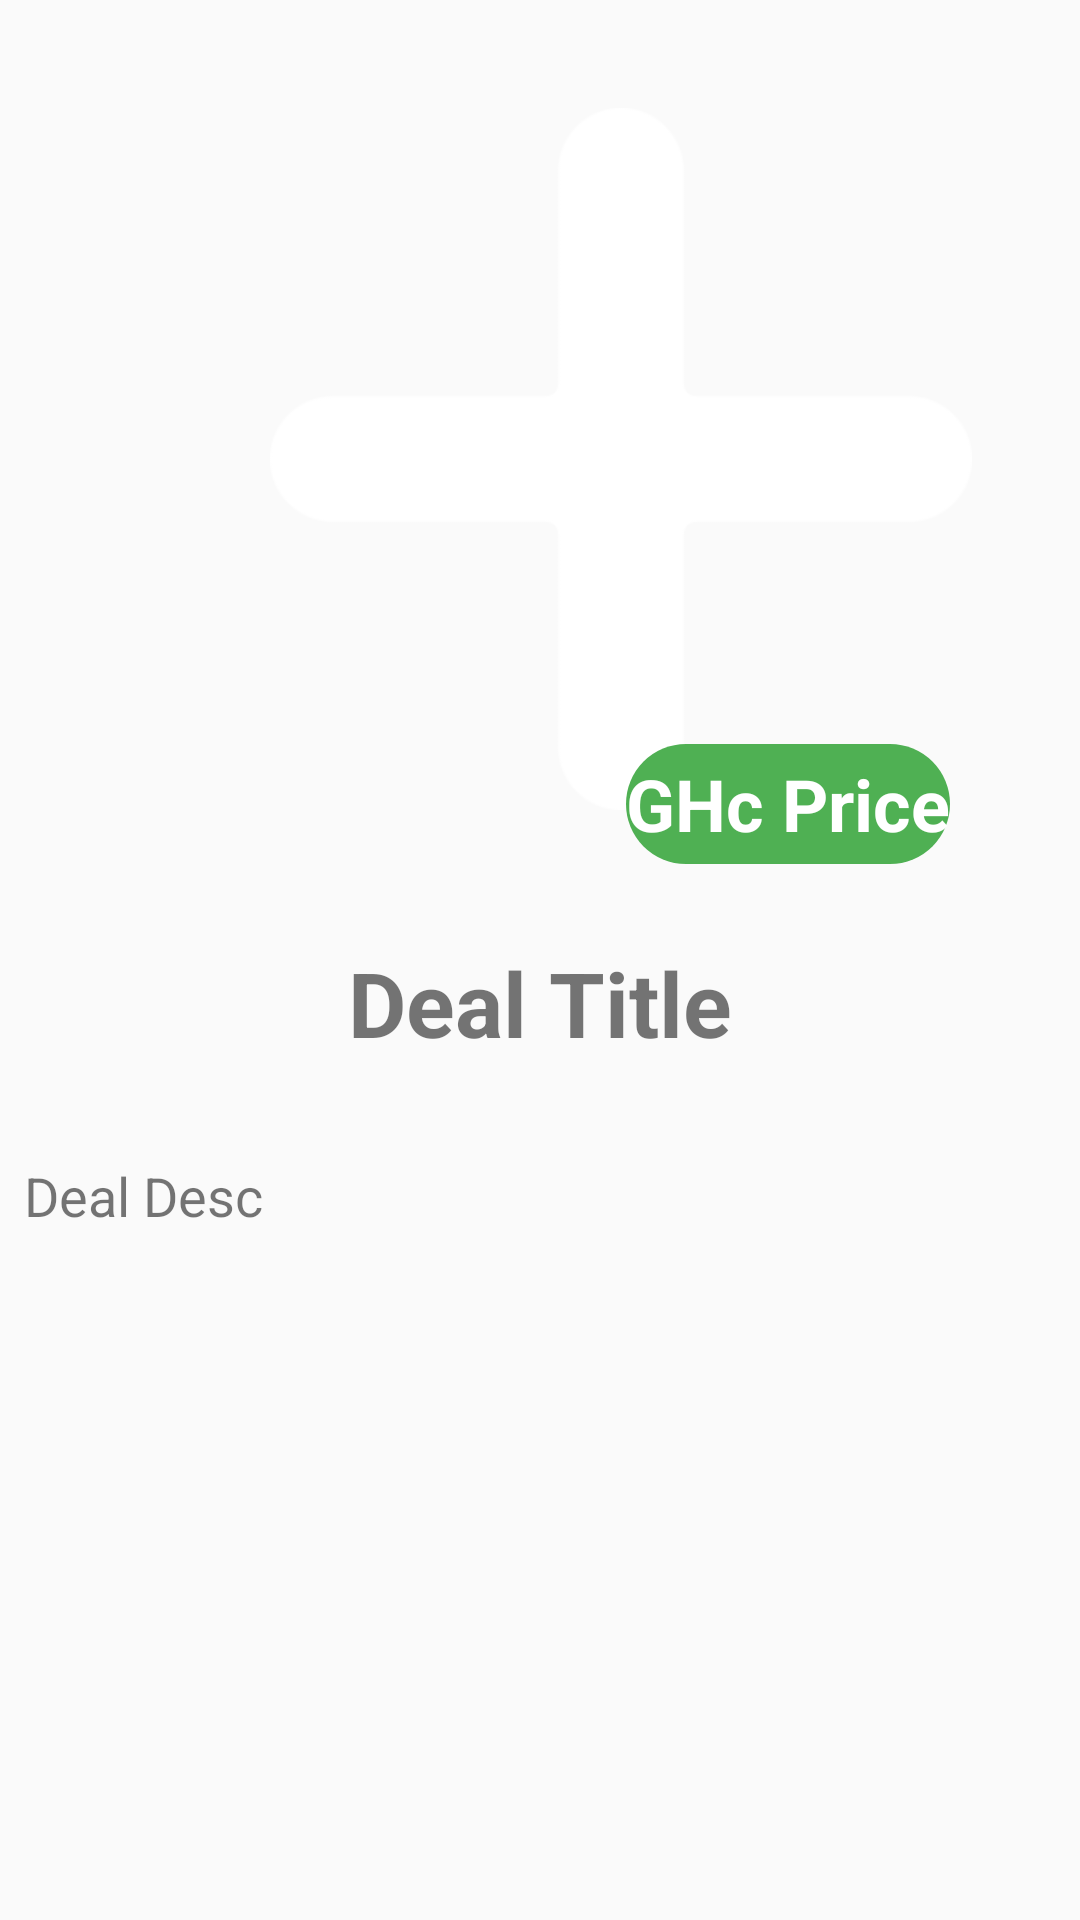

Android layout source for this screen:
<!-- AndroidManifest.xml: application theme AppTheme -->
<!-- res/layout/deal_view.xml -->
<?xml version="1.0" encoding="utf-8"?>
<androidx.constraintlayout.widget.ConstraintLayout
    xmlns:android="http://schemas.android.com/apk/res/android"
    xmlns:app="http://schemas.android.com/apk/res-auto"
    xmlns:tools="http://schemas.android.com/tools"
    android:layout_width="match_parent"
    android:layout_height="match_parent">

    <ImageView
        android:id="@+id/u_deal_image"
        android:layout_width="398dp"
        android:layout_height="234dp"
        android:layout_marginStart="8dp"
        android:layout_marginTop="36dp"
        android:layout_marginEnd="8dp"
        app:layout_constraintEnd_toEndOf="parent"
        app:layout_constraintHorizontal_bias="0.0"
        app:layout_constraintStart_toStartOf="parent"
        app:layout_constraintTop_toTopOf="parent"
        app:srcCompat="@drawable/add" />

    <TextView
        android:id="@+id/u_deal_price"
        android:layout_width="wrap_content"
        android:layout_height="wrap_content"
        android:layout_marginStart="8dp"
        android:layout_marginTop="248dp"
        android:layout_marginEnd="8dp"
        android:layout_weight="2"
        android:background="@drawable/capsule"
        android:gravity="center"
        android:text="@string/ghc_price"
        android:textColor="@color/colorWhite"
        android:textSize="24sp"
        android:textStyle="bold"
        app:layout_constraintEnd_toEndOf="parent"
        app:layout_constraintHorizontal_bias="0.85"
        app:layout_constraintStart_toStartOf="parent"
        app:layout_constraintTop_toTopOf="parent" />

    <TextView
        android:id="@+id/u_deal_title"
        android:layout_width="0dp"
        android:layout_height="wrap_content"
        android:layout_marginStart="8dp"
        android:layout_marginTop="44dp"
        android:layout_marginEnd="8dp"
        android:text="@string/deal_title"
        android:textAlignment="center"
        android:textSize="30sp"
        android:textStyle="bold"
        app:layout_constraintEnd_toEndOf="parent"
        app:layout_constraintHorizontal_bias="0.0"
        app:layout_constraintStart_toStartOf="parent"
        app:layout_constraintTop_toBottomOf="@+id/u_deal_image" />

    <TextView
        android:id="@+id/u_deal_desc"
        android:layout_width="0dp"
        android:layout_height="wrap_content"
        android:layout_marginStart="8dp"
        android:layout_marginTop="32dp"
        android:layout_marginEnd="8dp"
        android:text="@string/deal_desc"
        android:textSize="18sp"
        app:layout_constraintEnd_toEndOf="parent"
        app:layout_constraintHorizontal_bias="0.0"
        app:layout_constraintStart_toStartOf="parent"
        app:layout_constraintTop_toBottomOf="@+id/u_deal_title" />
</androidx.constraintlayout.widget.ConstraintLayout>
<!-- resources referenced by this layout -->
<resources>
  <color name="colorWhite">#ffffff</color>
  <!-- drawable add: png bitmap (drawable, 5804 bytes) -->
  <!-- drawable capsule (drawable) -->
  <?xml version="1.0" encoding="utf-8"?>
  <shape xmlns:android="http://schemas.android.com/apk/res/android" android:shape="rectangle">
  
  
      <size android:height="40dp"
          android:width="100dp"/>
  
      <solid android:color="@color/colorGreen"/>
      <corners android:radius="50dp"/>
  
  
  </shape>
  <string name="deal_desc">Deal Desc</string>
  <string name="deal_title">Deal Title</string>
  <string name="ghc_price">GHc Price</string>
  <style name="AppTheme" parent="Theme.AppCompat.Light.DarkActionBar">
          
          <item name="colorPrimary">@color/colorPrimary</item>
          <item name="colorPrimaryDark">@color/colorPrimaryDark</item>
          <item name="colorAccent">@color/colorAccent</item>
      </style>
  <color name="colorGreen">#4fb053</color>
  <color name="colorPrimary">#008577</color>
  <color name="colorPrimaryDark">#293D7C</color>
  <color name="colorAccent">#D81B60</color>
</resources>
